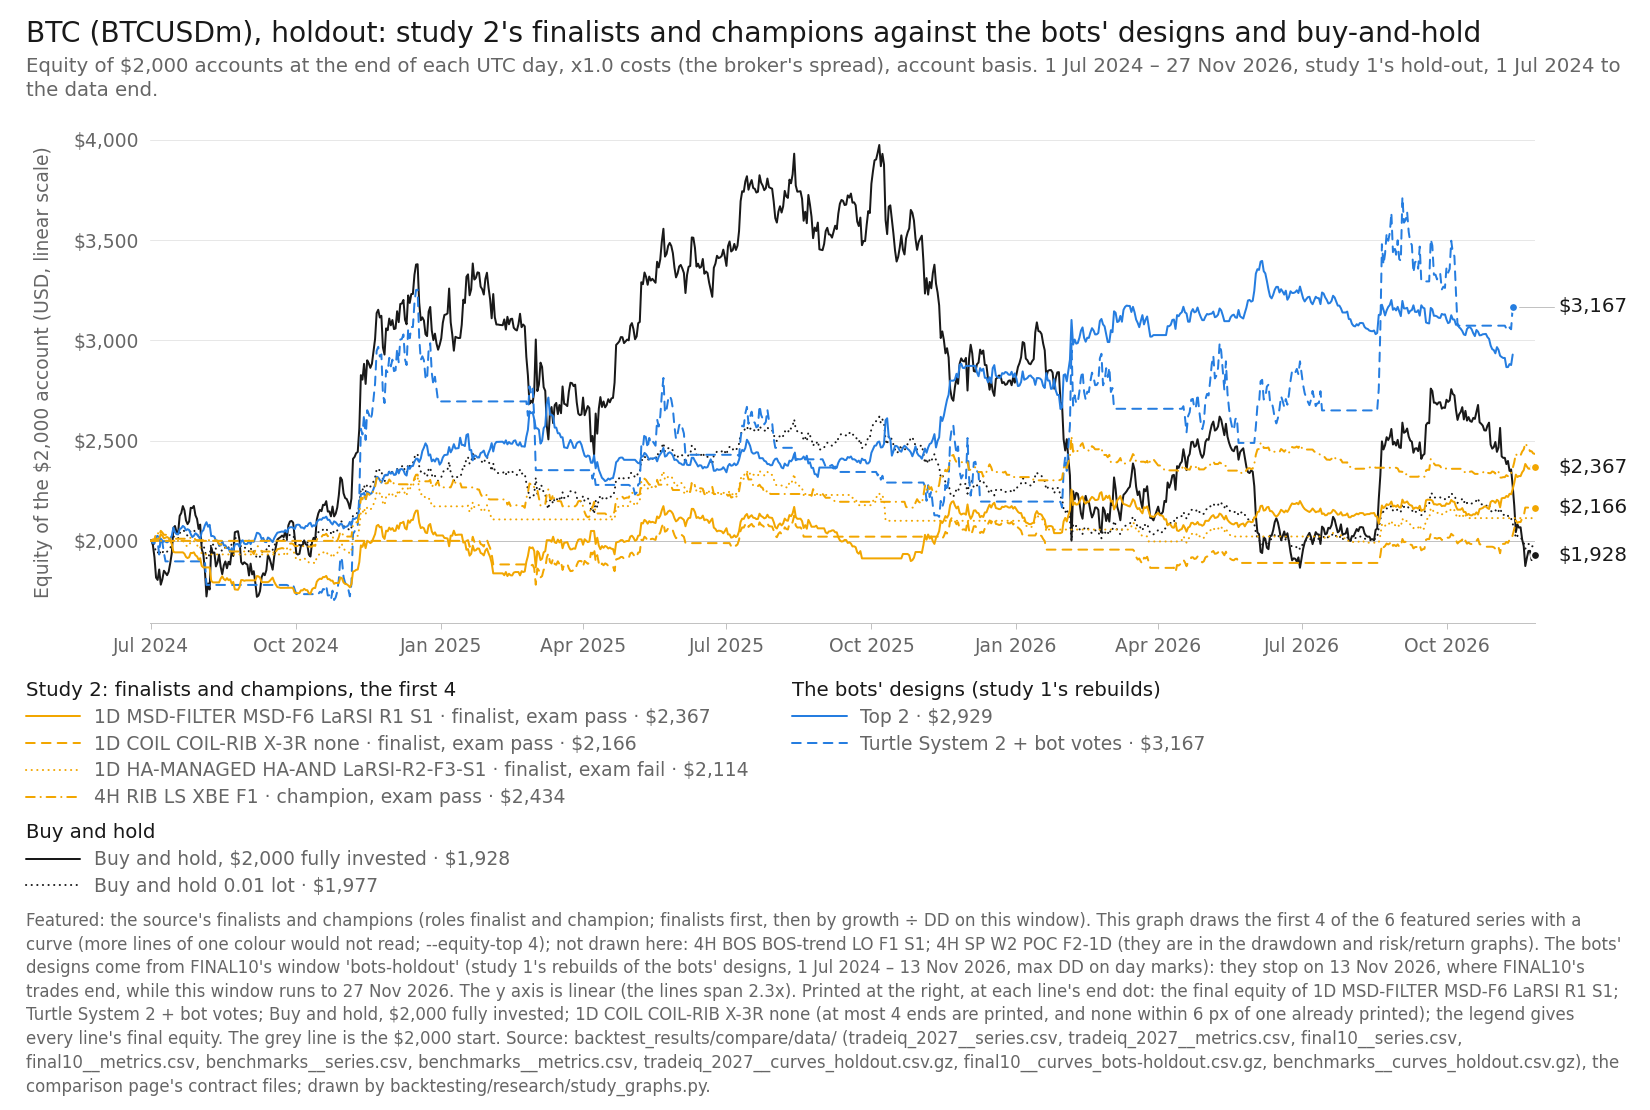

Values plotted in this chart, from the file beside it:
item, series_id, label, group, role, family, key, final_usd, curve_last_usd, cagr_pct, max_dd_pct, dd_marks, growth_dd, daily_close_dd_pct, x, y, notes
line, tradeiq_2027:BTCUSDm|1D|MSD-FILTER|MSD-F…, 1D MSD-FILTER MSD-F6 LaRSI R1 S1, featured, finalist, MSD-FILTER, solid, 2367, 2367, 7.248, 16.46, M1, 0.4403, , 2026-11-26, 2367, end printed
line, tradeiq_2027:BTCUSDm|1D|COIL|COIL-RIB|X-…, 1D COIL COIL-RIB X-3R none, featured, finalist, COIL, dashed, 2166, 2166, 3.368, 14.78, M1, 0.2279, , 2026-11-26, 2166, end printed
line, tradeiq_2027:BTCUSDm|1D|HA-MANAGED|HA-AN…, 1D HA-MANAGED HA-AND LaRSI-R2-F3-S1, featured, finalist, HA-MANAGED, dotted, 2114, 2114, 2.321, 16.65, M1, 0.1394, , 2026-11-26, 2114, 
line, tradeiq_2027:BTCUSDm|4H|RIB|LS|XBE|F1, 4H RIB LS XBE F1, featured, champion, RIB, dash-dot, 2434, 2434, 8.501, 10.32, M1, 0.8235, , 2026-11-26, 2434, 
line, final10:BTCUSDm|Top 2, Top 2, design, design, Top 1-3 (optimiser v4), solid, 2929, 2929, 17.49, 15.6, day, 1.121, , 2026-11-12, 2929, 
line, final10:BTCUSDm|Turtle [alt] + bot votes, Turtle System 2 + bot votes, design, design, Turtle, dashed, 3167, 3167, 21.42, 34.84, day, 0.6149, , 2026-11-12, 3167, end printed
line, benchmarks:BTCUSDm|bh-2000, Buy and hold, $2,000 fully invested, bh, benchmark, buy-and-hold, solid, 1928, 1928, -1.513, 56.36, M1, -0.02684, , 2026-11-26, 1928, end printed
line, benchmarks:BTCUSDm|bh-0.01lot, Buy and hold 0.01 lot, bh, benchmark, buy-and-hold, dotted, 1977, 1977, -0.4712, 27, M1, -0.01745, , 2026-11-26, 1977, 
